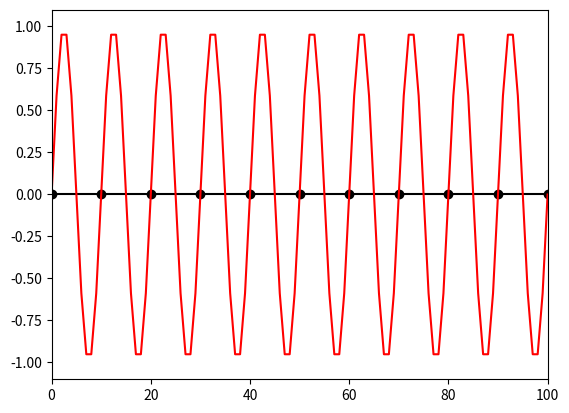

Reproduce this figure in Python.
import numpy as np
import matplotlib.pyplot as plt

f=0.1
N=11
NN=101
start=0.0
stop=100.0
dt=10

t=np.linspace(start,stop,num=N,endpoint=True)
tt=np.linspace(start,stop,num=NN,endpoint=True)

plt.plot(t,np.sin(2*np.pi*f*t),'k-o')
plt.plot(tt,np.sin(2*np.pi*f*tt),'r-')

plt.axis([0,stop,-1.1,1.1])

plt.show()
